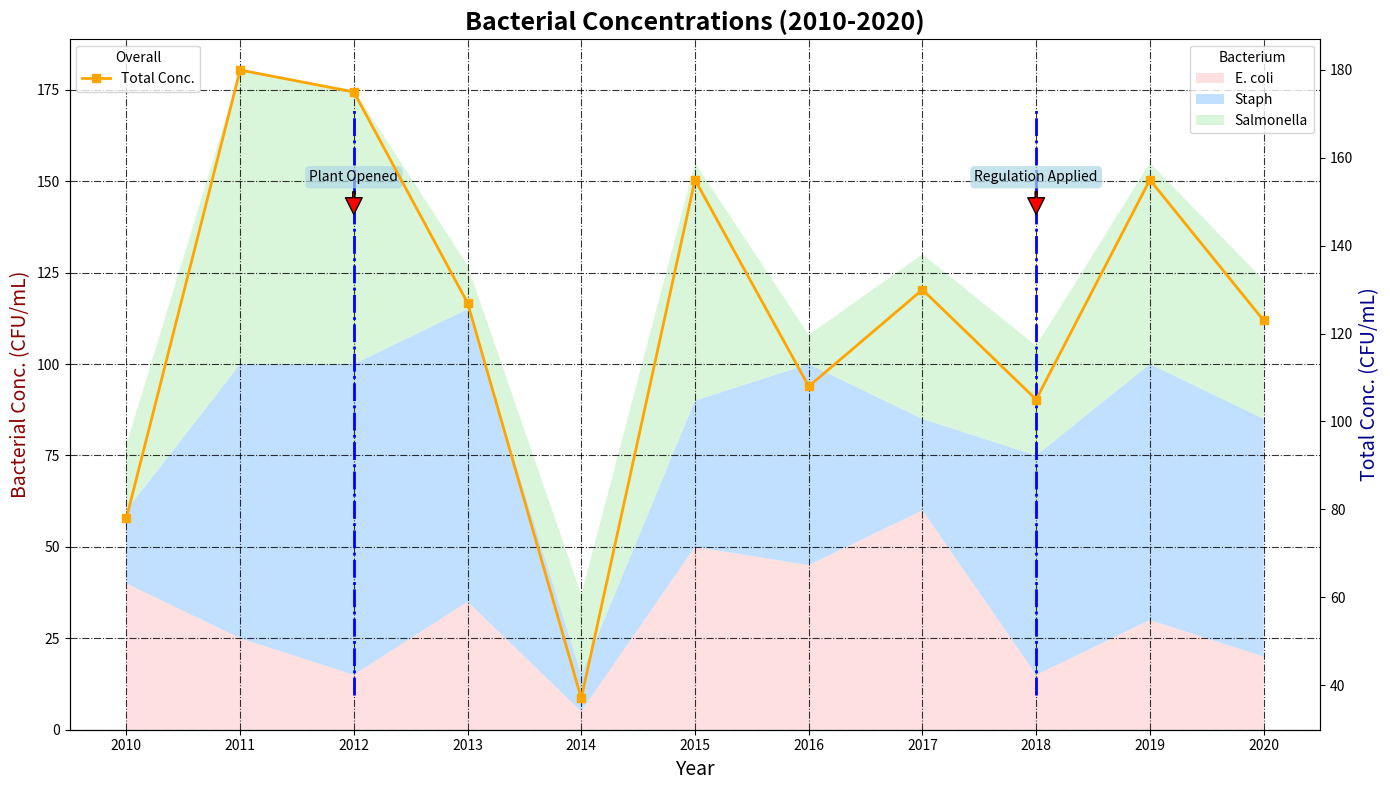

Python code for this plot:
import matplotlib.pyplot as plt
import numpy as np

years = np.arange(2010, 2021)

# Randomly altered data for bacterial strains
e_coli = np.array([40, 25, 15, 35, 5, 50, 45, 60, 15, 30, 20])
staph = np.array([20, 75, 85, 80, 10, 40, 55, 25, 60, 70, 65])
salmonella = np.array([18, 80, 75, 12, 22, 65, 8, 45, 30, 55, 38])

total_concentration = e_coli + staph + salmonella

fig, ax1 = plt.subplots(figsize=(14, 8))
ax2 = ax1.twinx()

# Styling elements changed
ax1.stackplot(years, e_coli, staph, salmonella, labels=['E. coli', 'Staph', 'Salmonella'], 
              colors=['#ffcccc','#99ccff','#c2f0c2'], alpha=0.6)

ax2.plot(years, total_concentration, label='Total Conc.', color='orange', lw=2, linestyle='-', marker='s')

ax1.set_title('Bacterial Concentrations (2010-2020)', fontsize=18, fontweight='bold')
ax1.set_xlabel('Year', fontsize=14)
ax1.set_ylabel('Bacterial Conc. (CFU/mL)', fontsize=14, color='darkred')
ax2.set_ylabel('Total Conc. (CFU/mL)', fontsize=14, color='darkblue')

# Modified grid and legend styles
ax1.grid(True, linestyle='-.', alpha=0.8, color='black')
ax1.legend(loc='upper right', fontsize=10, title='Bacterium')
ax2.legend(loc='upper left', fontsize=10, title='Overall')

# Borders (spines) randomly altered
ax1.spines['top'].set_visible(False)
ax1.spines['right'].set_color('green')
ax1.spines['left'].set_color('purple')

events = [(2012, 'Plant Opened'), (2018, 'Regulation Applied')]
for year, event in events:
    ax1.axvline(x=year, color='blue', linestyle='-.', linewidth=2, ymin=0.05, ymax=0.9)
    ax1.annotate(event, xy=(year, 140), xytext=(year, 150),
                 arrowprops=dict(facecolor='red', shrink=0.1, width=1.5),
                 fontsize=10, ha='center', bbox=dict(boxstyle="round,pad=0.3", edgecolor='none', facecolor='lightblue', alpha=0.7))

plt.xticks(years, rotation=45)
plt.tight_layout()
plt.show()
